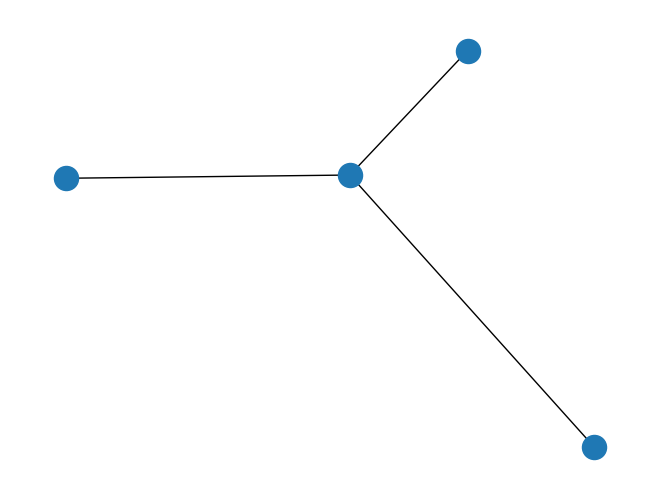

This chart was generated by the following Python code:
#!-*- coding:utf8-*-

import networkx as nx
import matplotlib.pyplot as plt

G = nx.Graph()  # 建立一个空的无向图G
G.add_edge(2, 3)  # 添加一条边2-3（隐含着添加了两个节点2、3）
G.add_weighted_edges_from([(3, 4, 3.5), (3, 5, 7.0)])  # 对于无向图，边3-2与边2-3被认为是一条边

# print
# G.get_edge_data(2, 3)
# print
# G.get_edge_data(3, 4)
# print
# G.get_edge_data(3, 5)

nx.draw(G)
plt.savefig("wuxiangtu.png")
plt.show()
